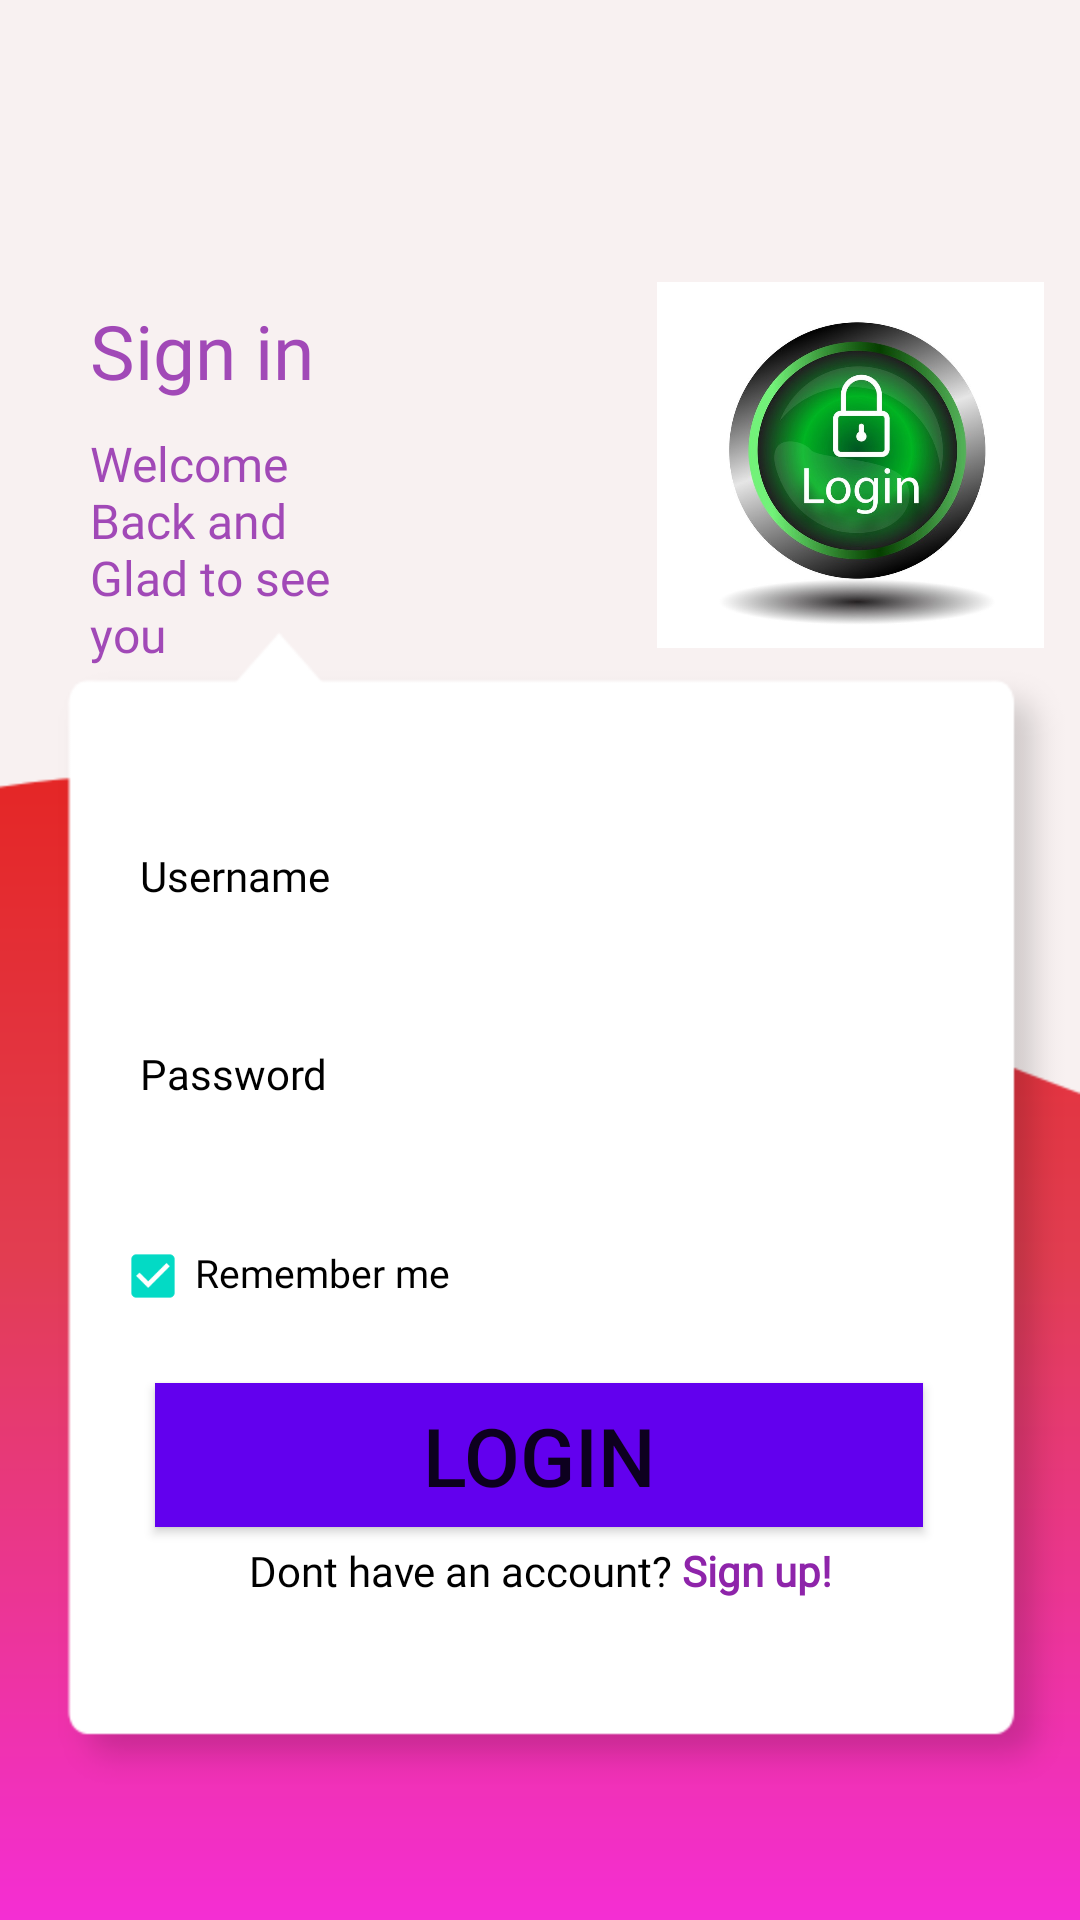

Here is an Android app screen rendered from its layout file. Give the layout XML and the strings, colors and styles it references.
<!-- AndroidManifest.xml: application theme AppTheme -->
<!-- res/layout/activity_login.xml -->
<?xml version="1.0" encoding="utf-8"?>
<androidx.constraintlayout.widget.ConstraintLayout xmlns:android="http://schemas.android.com/apk/res/android"
    xmlns:app="http://schemas.android.com/apk/res-auto"
    xmlns:tools="http://schemas.android.com/tools"
    android:layout_width="match_parent"
    android:layout_height="match_parent"
    android:background="@drawable/back3"
    tools:context=".LoginActivity">

    <ImageView
        android:id="@+id/doc"
        android:layout_width="129dp"
        android:layout_height="214dp"
        android:layout_marginStart="200dp"
        android:layout_marginLeft="160dp"
        android:layout_marginTop="48dp"
        android:visibility="visible"
        app:layout_constraintEnd_toEndOf="parent"
        app:layout_constraintHorizontal_bias="0.609"
        app:layout_constraintStart_toStartOf="parent"
        app:layout_constraintTop_toTopOf="parent"
        app:srcCompat="@drawable/login_icon1" />

    <TextView
        android:layout_width="match_parent"
        android:layout_height="wrap_content"
        app:layout_constraintTop_toTopOf="parent"
        android:layout_marginTop="100dp"
        android:layout_marginLeft="30dp"
        android:layout_marginRight="230dp"
        android:text="Sign in"
        android:id="@+id/text"
        android:textSize="25sp"
        android:fontFamily="@font/nunito_semibold"
        android:textColor="#D28E24AA"
        />

    <TextView
        android:layout_width="match_parent"
        android:layout_height="wrap_content"
        app:layout_constraintTop_toBottomOf="@+id/text"
        android:layout_marginTop="10dp"
        android:text="@string/text4"
        android:layout_marginRight="230dp"
        android:textColor="#D28E24AA"
        android:textSize="16sp"
        android:id="@+id/text1"
        android:fontFamily="@font/nunito_regular"
        android:layout_marginLeft="30dp"

        />


    <TextView
        android:layout_width="match_parent"
        android:layout_height="wrap_content"
        app:layout_constraintTop_toBottomOf="@id/text1"
        android:textColor="#000"
        android:layout_marginTop="60dp"
        android:layout_marginLeft="40dp"
        android:layout_marginRight="40dp"
        android:text="  Username"
        android:textSize="14sp"
        android:fontFamily="@font/nunito_regular"
        android:id="@+id/usernameText"
        />

    <EditText
        android:layout_width="match_parent"
        android:layout_height="32dp"
        app:layout_constraintTop_toBottomOf="@id/usernameText"
        android:layout_marginTop="5dp"
        android:background="@drawable/edit_text_back"
        android:layout_marginLeft="40dp"
        android:layout_marginRight="40dp"
        android:paddingLeft="15dp"
        android:singleLine="true"
        android:fontFamily="@font/nunito_regular"
        android:id="@+id/usernameEdit"
        />
    <TextView
        android:layout_width="match_parent"
        android:layout_height="wrap_content"
        app:layout_constraintTop_toBottomOf="@id/usernameEdit"
        android:textColor="#000"
        android:layout_marginTop="10dp"
        android:layout_marginLeft="40dp"
        android:layout_marginRight="40dp"
        android:text="  Password"
        android:textSize="14sp"
        android:fontFamily="@font/nunito_regular"
        android:id="@+id/passwordText"
        />

    <EditText
        android:layout_width="match_parent"
        android:layout_height="32dp"
        app:layout_constraintTop_toBottomOf="@id/passwordText"
        android:layout_marginTop="5dp"
        android:background="@drawable/edit_text_back"
        android:layout_marginLeft="40dp"
        android:layout_marginRight="40dp"
        android:paddingLeft="15dp"
        android:singleLine="true"
        android:fontFamily="@font/nunito_regular"
        android:id="@+id/passwordEdit"
        />

    <CheckBox
        android:layout_width="wrap_content"
        android:layout_height="wrap_content"
        app:layout_constraintTop_toBottomOf="@id/passwordEdit"
        android:scaleX="0.80"
        android:scaleY="0.80"
        android:checked="true"
        android:layout_marginTop="5dp"
        app:layout_constraintLeft_toLeftOf="parent"
        android:layout_marginLeft="35dp"
        android:id="@+id/check"

        />
    <TextView
        android:layout_width="match_parent"
        android:layout_height="wrap_content"
        app:layout_constraintLeft_toRightOf="@id/check"
        app:layout_constraintTop_toBottomOf="@id/passwordEdit"
        android:textColor="#000"
        android:text="Remember me"
        android:layout_marginTop="11dp"
        android:textSize="13sp"
        android:id="@+id/rem"
        android:fontFamily="@font/nunito_regular"
        android:layout_marginLeft="65dp"
        android:layout_marginRight="40dp"
        />


    <Button
        android:id="@+id/btn_login1"
        android:layout_width="256dp"
        android:layout_height="wrap_content"
        android:layout_marginStart="77dp"
        android:layout_marginLeft="77dp"
        android:layout_marginTop="28dp"
        android:layout_marginEnd="78dp"
        android:layout_marginRight="78dp"
        android:background="@color/colorPrimary"
        android:text="Login"
        android:textSize="27sp"
        app:layout_constraintEnd_toEndOf="parent"
        app:layout_constraintStart_toStartOf="parent"
        app:layout_constraintTop_toBottomOf="@id/rem" />

    <TextView
        android:layout_width="match_parent"
        android:layout_height="wrap_content"
        app:layout_constraintTop_toBottomOf="@id/btn_login1"
        android:textColor="#000"
        android:layout_marginTop="5dp"
        android:text="@string/text5"
        android:id="@+id/signup"
        android:textAlignment="center"
        android:textSize="14sp"
        android:gravity="center_horizontal"
        android:fontFamily="@font/nunito_semibold"/>


</androidx.constraintlayout.widget.ConstraintLayout>
<!-- resources referenced by this layout -->
<resources>
  <!-- drawable back3: png bitmap (drawable, 21234 bytes) -->
  <!-- drawable edit_text_back (drawable) -->
  <?xml version="1.0" encoding="utf-8"?>
  <shape xmlns:android="http://schemas.android.com/apk/res/android">
  <Stroke
      android:color="#4D000000"
      android:width="1.5dp"
      />
  </shape>
  <!-- drawable login_icon1: jpg bitmap (drawable, 96141 bytes) -->
  <string name="text4">Welcome Back and\nGlad to see you</string>
  <string name="text5">Dont have an account?<b><font fgcolor="#8E24AA"> Sign up!</font></b></string>
  <style name="AppTheme" parent="Theme.AppCompat.Light.DarkActionBar">
          
          <item name="colorPrimary">@color/colorPrimary</item>
          <item name="colorPrimaryDark">#BE000000</item>
          <item name="colorAccent">@color/colorAccent</item>
  
  
      </style>
  <!-- not gathered from this repository: default colours our renderer supplied (Android Studio template values) -->
  <color name="colorPrimary">#FF6200EE</color>
  <color name="colorAccent">#FF03DAC5</color>
</resources>
